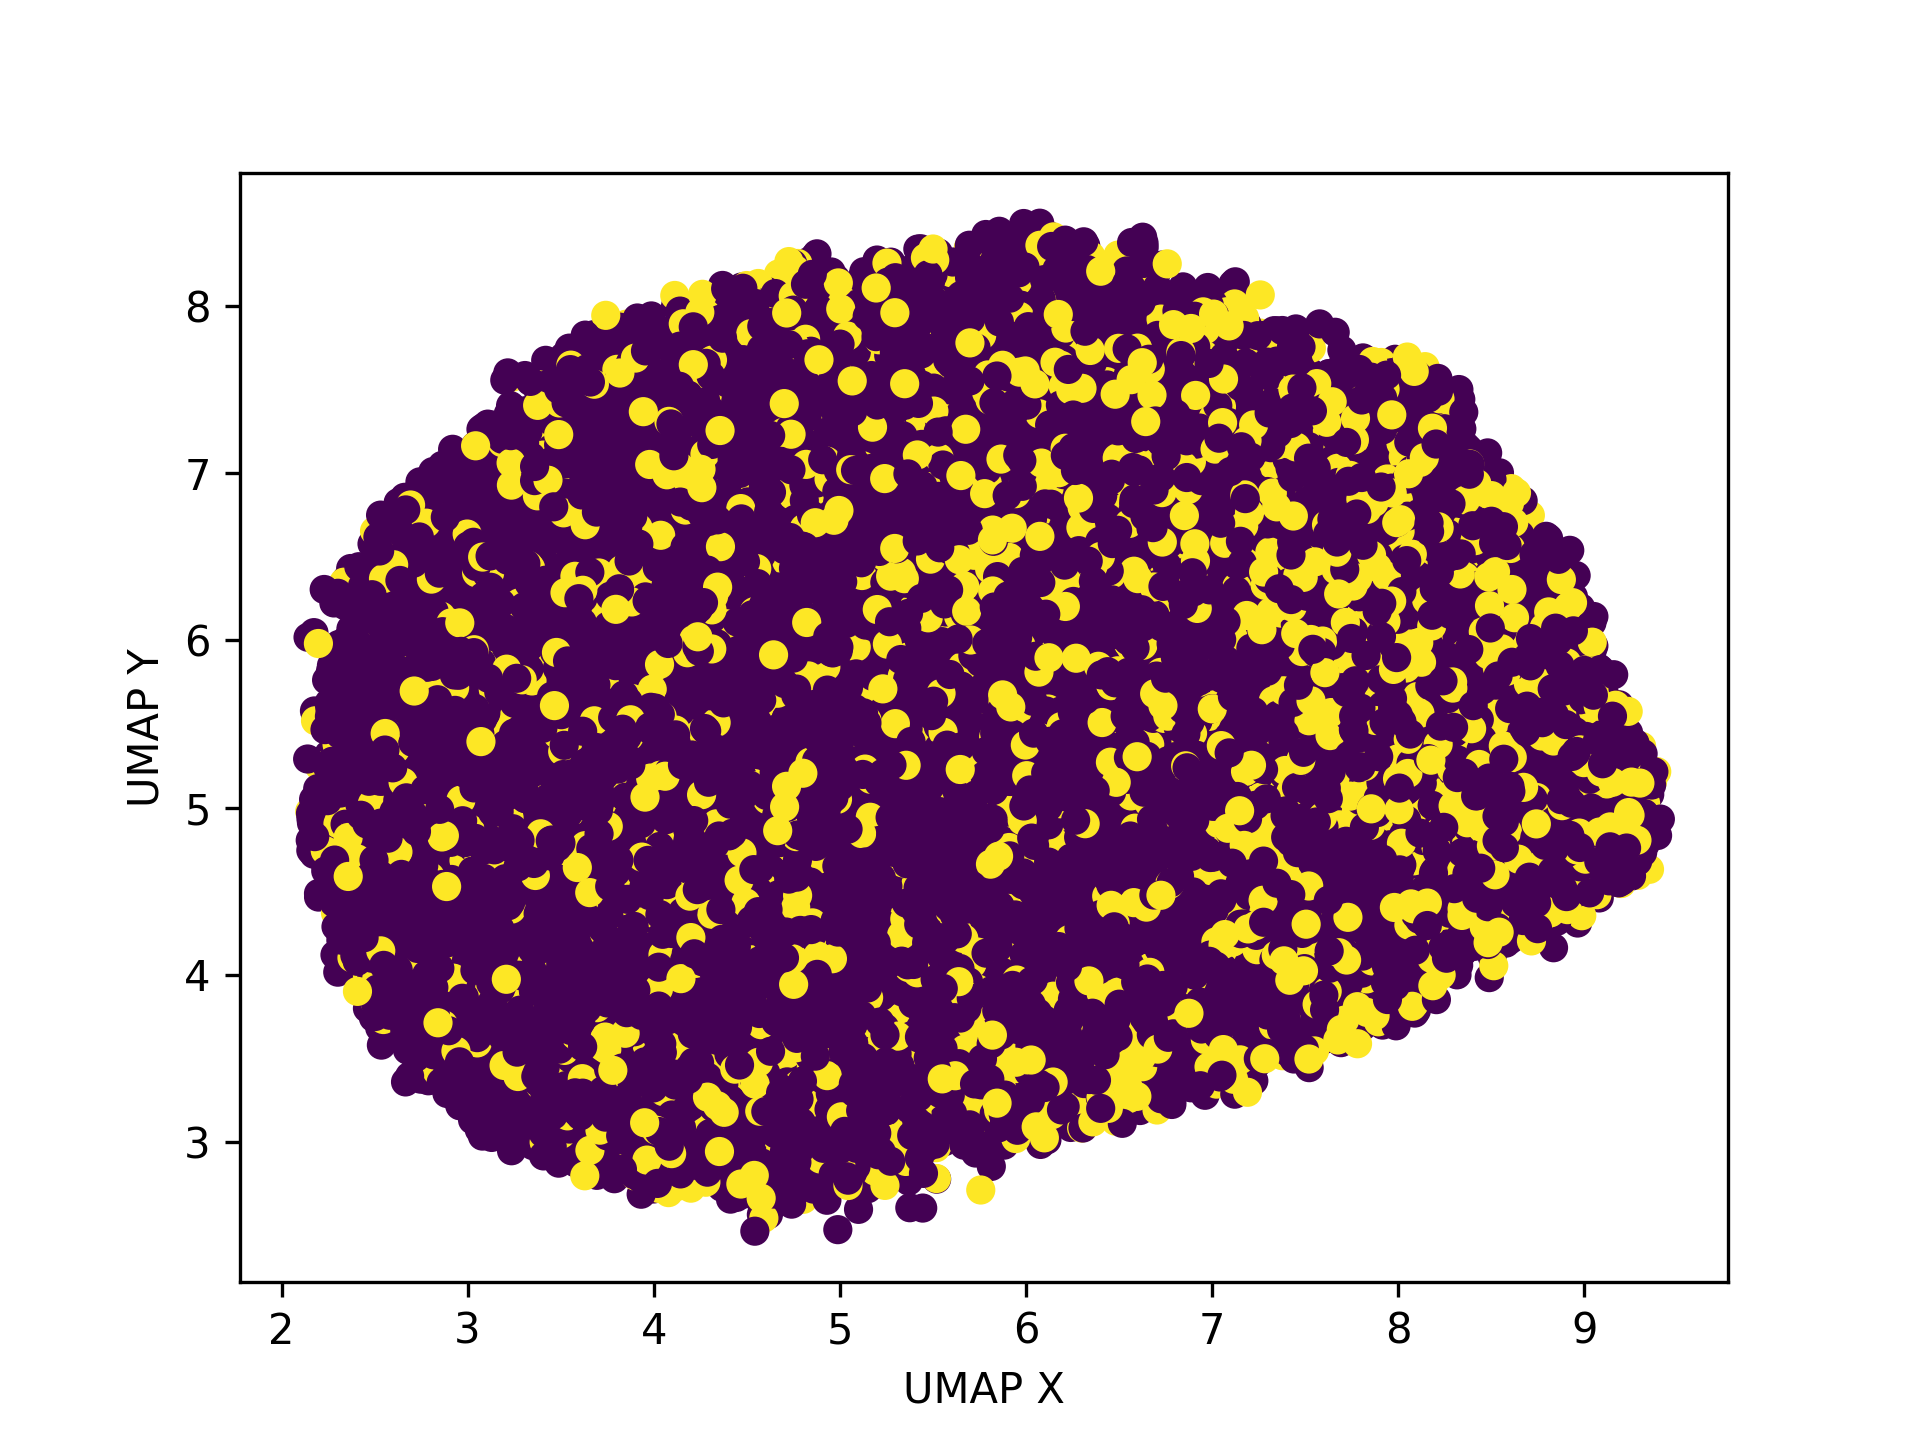

Source data for this figure (header and first rows):
, 0, 1
0, 5.52, 2.778
1, 2.375, 5.279
2, 3.025, 3.192
3, 7.47, 3.946
4, 2.511, 6.116
5, 3.219, 7.354
6, 4.109, 6.317
7, 6.013, 6.533
8, 3.428, 3.763
9, 5.096, 5.401
10, 6.138, 4.287
11, 5.968, 4.209
12, 6.83, 4.056
13, 8.296, 6.584
14, 6.817, 5.935
15, 3.327, 5.765
16, 2.859, 4.926
17, 5.516, 5.048
18, 8.761, 5.102
19, 8.278, 6.621
20, 7.032, 6.363
21, 7.945, 5.231
22, 5.208, 4.976
23, 2.567, 6.216
24, 2.767, 5.903
25, 7.645, 4.413
26, 5.966, 4.809
27, 4.206, 4.311
28, 4.673, 4.708
29, 2.64, 3.985
30, 6.044, 4.424
31, 6.076, 5.942
32, 2.87, 5.632
33, 4.304, 5.611
34, 7.571, 4.599
35, 7.795, 4.536
36, 9.16, 5.201
37, 3.695, 3.409
38, 5.949, 5.649
39, 4.08, 3.893
40, 5.235, 5.972
41, 2.199, 4.465
42, 3.149, 6.699
43, 3.901, 3.153
44, 6.887, 5.615
45, 4.09, 4.633
46, 2.254, 5.06
47, 5.333, 4.673
48, 4.629, 8.041
49, 7.666, 6.727
50, 4.535, 7.008
51, 4.402, 4.28
52, 5.059, 6.239
53, 5.248, 6.235
54, 2.854, 6.122
55, 3.197, 6.567
56, 3.89, 3.773
57, 3.194, 4.067
58, 4.307, 7.428
59, 6.46, 3.984
... 21,178 more rows
